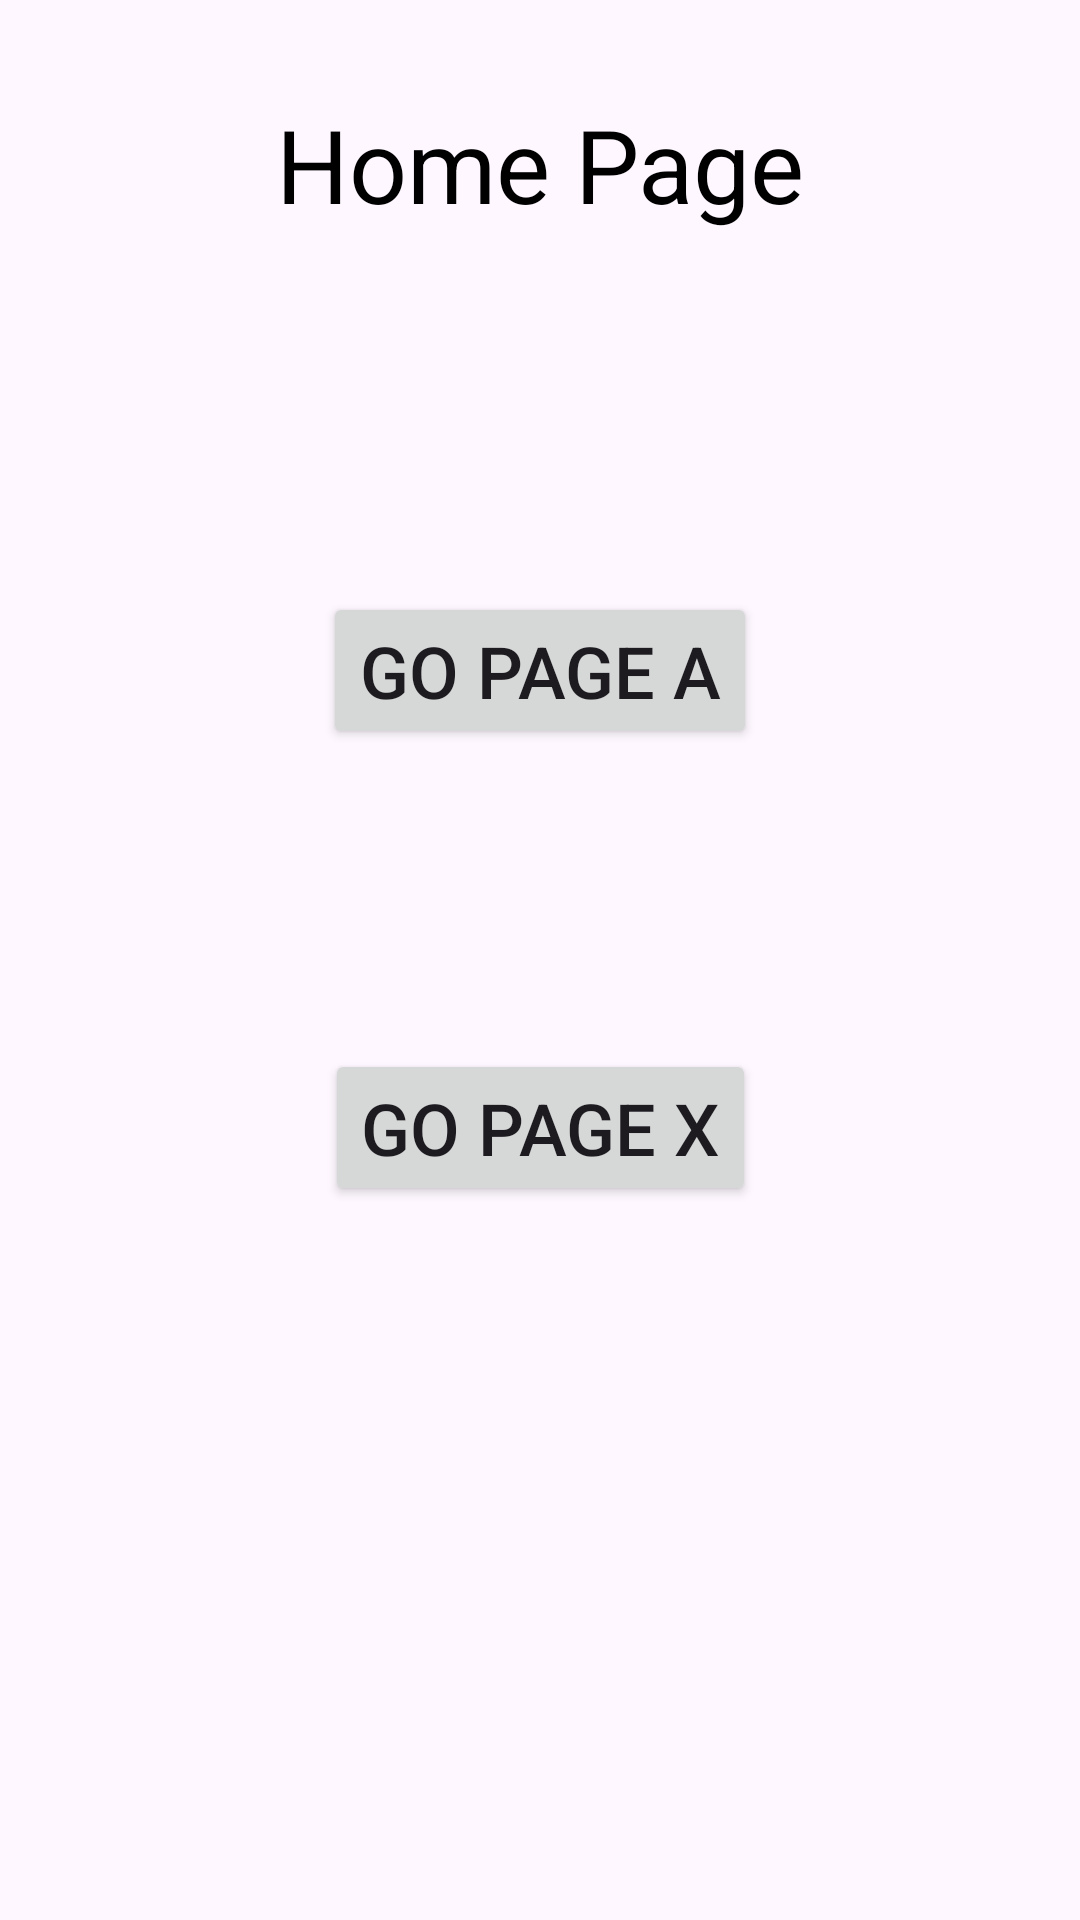

Layout XML and referenced resources for this Android screen:
<!-- AndroidManifest.xml: application theme Theme.AndroidNavigationExample -->
<!-- res/layout/fragment_main.xml -->
<?xml version="1.0" encoding="utf-8"?>
<androidx.constraintlayout.widget.ConstraintLayout xmlns:android="http://schemas.android.com/apk/res/android"
    xmlns:app="http://schemas.android.com/apk/res-auto"
    xmlns:tools="http://schemas.android.com/tools"
    android:layout_width="match_parent"
    android:layout_height="match_parent"
    tools:context=".MainFragment">

    <TextView
        android:id="@+id/textView"
        android:layout_width="wrap_content"
        android:layout_height="wrap_content"
        android:layout_marginTop="32dp"
        android:text="Home Page"
        android:textColor="@color/black"
        android:textSize="34sp"
        app:layout_constraintEnd_toEndOf="parent"
        app:layout_constraintHorizontal_bias="0.5"
        app:layout_constraintStart_toStartOf="parent"
        app:layout_constraintTop_toTopOf="parent" />

    <Button
        android:id="@+id/fragment_a_button"
        android:layout_width="wrap_content"
        android:layout_height="wrap_content"
        android:layout_marginTop="120dp"
        android:text="Go Page A"
        android:textSize="24sp"
        app:layout_constraintEnd_toEndOf="parent"
        app:layout_constraintHorizontal_bias="0.5"
        app:layout_constraintStart_toStartOf="parent"
        app:layout_constraintTop_toBottomOf="@+id/textView" />

    <Button
        android:id="@+id/fragment_x_button"
        android:layout_width="wrap_content"
        android:layout_height="wrap_content"
        android:layout_marginTop="100dp"
        android:text="Go Page X"
        android:textSize="24sp"
        app:layout_constraintEnd_toEndOf="parent"
        app:layout_constraintHorizontal_bias="0.5"
        app:layout_constraintStart_toStartOf="parent"
        app:layout_constraintTop_toBottomOf="@+id/fragment_a_button" />
</androidx.constraintlayout.widget.ConstraintLayout>
<!-- resources referenced by this layout -->
<resources>
  <style name="Theme.AndroidNavigationExample" parent="Base.Theme.AndroidNavigationExample" />
  <style name="Base.Theme.AndroidNavigationExample" parent="Theme.Material3.DayNight.NoActionBar">
          
          
      </style>
  <!-- not gathered from this repository: default colours our renderer supplied (Android Studio template values) -->
  <color name="black">#FF000000</color>
</resources>
